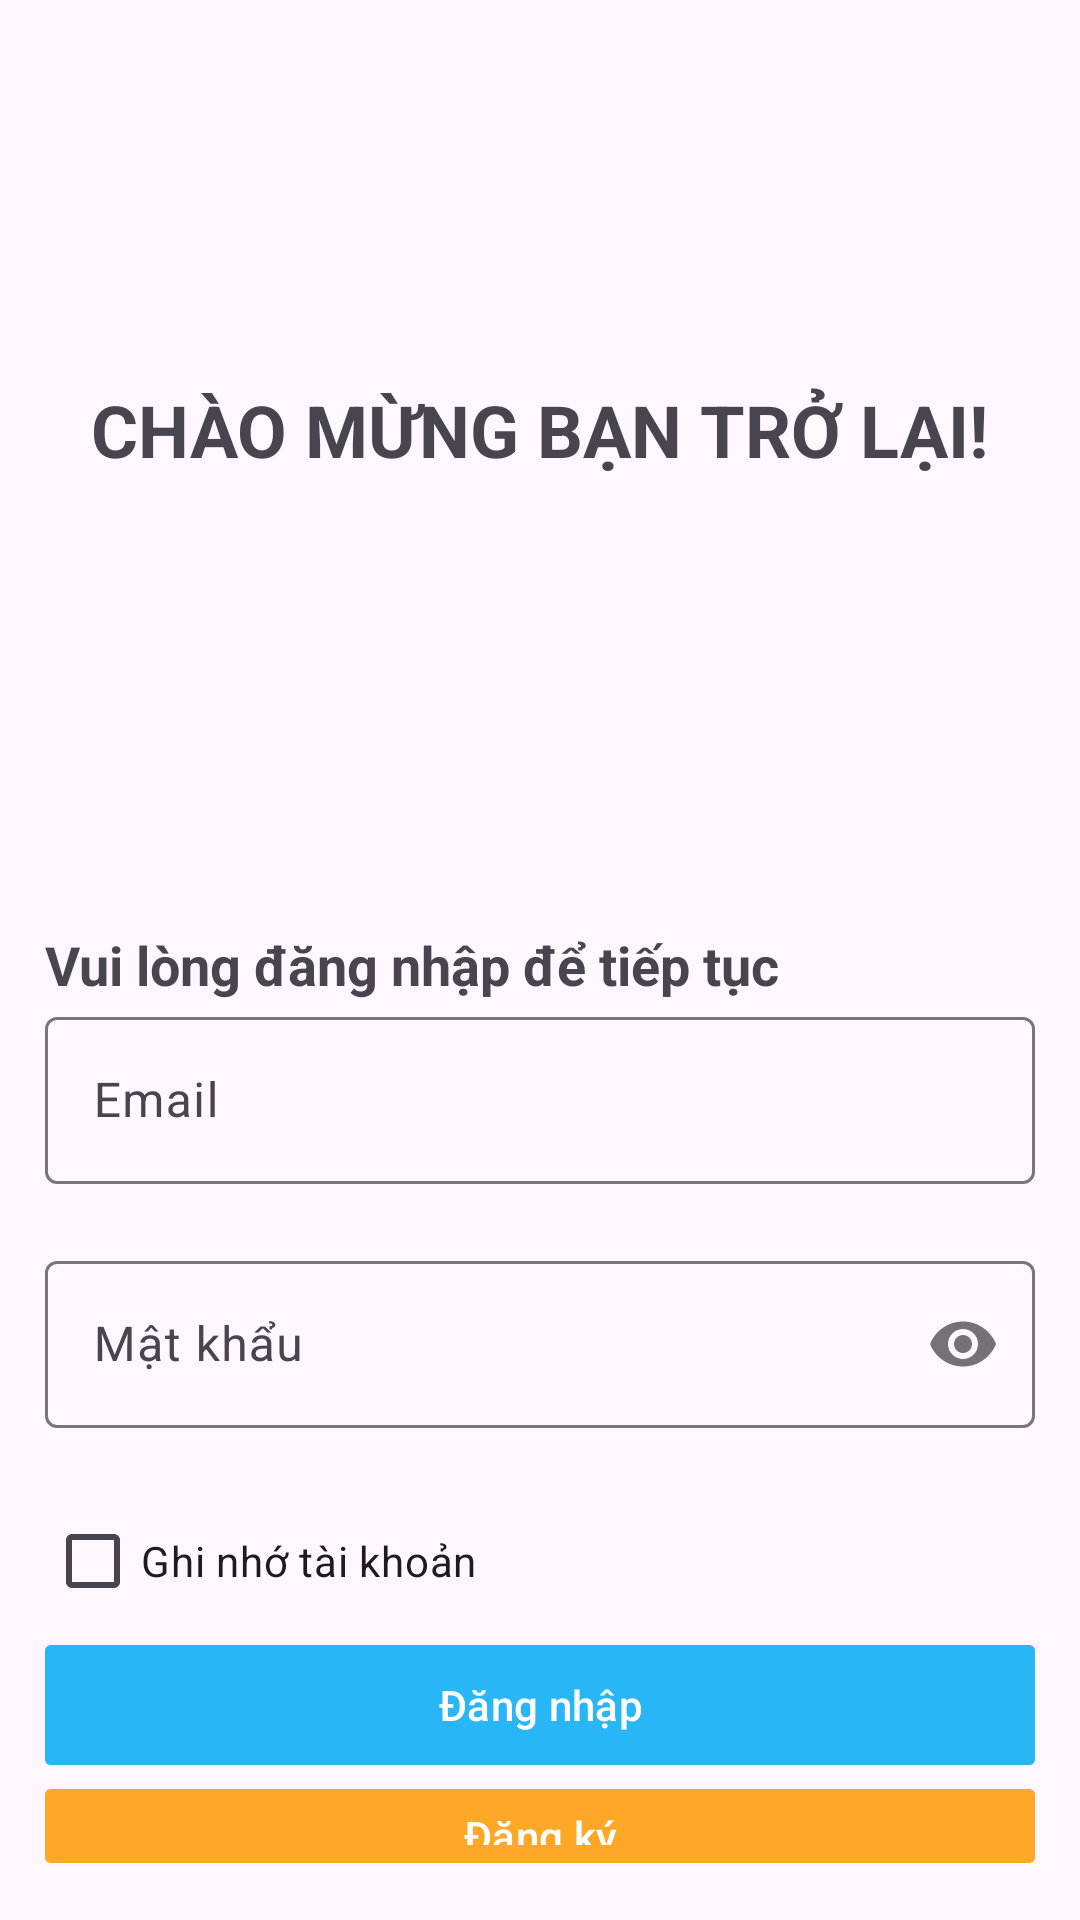

Here is an Android app screen rendered from its layout file. Give the layout XML and the strings, colors and styles it references.
<!-- AndroidManifest.xml: activity theme Theme.PDPNET -->
<!-- res/layout/activity_login.xml -->
<?xml version="1.0" encoding="utf-8"?>
<LinearLayout xmlns:android="http://schemas.android.com/apk/res/android"
    xmlns:app="http://schemas.android.com/apk/res-auto"
    xmlns:tools="http://schemas.android.com/tools"
    android:layout_width="match_parent"
    android:layout_height="match_parent"
    tools:context=".LoginActivity"
    android:orientation="vertical"
    android:gravity="center"
    android:padding="15dp">

    <TextView
        android:layout_width="wrap_content"
        android:layout_height="wrap_content"
        android:text="CHÀO MỪNG BẠN TRỞ LẠI!"
        android:textStyle="bold"
        android:textSize="24sp"
        android:layout_marginTop="112dp"
        />

    <TextView
        android:layout_width="match_parent"
        android:layout_height="wrap_content"
        android:text="Vui lòng đăng nhập để tiếp tục"
        android:textSize="18sp"
        android:textStyle="bold"
        android:layout_marginTop="150dp"/>
    <com.google.android.material.textfield.TextInputLayout
        android:layout_width="match_parent"
        android:layout_height="wrap_content"
        app:errorEnabled="true"
        app:hintEnabled="true"
        >
        <com.google.android.material.textfield.TextInputEditText
            android:id="@+id/edtTaiKhoan"
            android:layout_width="match_parent"
            android:layout_height="wrap_content"
            android:hint="Email"
            />
    </com.google.android.material.textfield.TextInputLayout>
    <com.google.android.material.textfield.TextInputLayout
        android:layout_width="match_parent"
        android:layout_height="wrap_content"
        app:errorEnabled="true"
        app:hintEnabled="true"
        app:passwordToggleEnabled="true"
        >
        <com.google.android.material.textfield.TextInputEditText
            android:id="@+id/edtMatKhau"
            android:layout_width="match_parent"
            android:layout_height="match_parent"
            android:hint="Mật khẩu"
            android:inputType="textPassword"
            />
    </com.google.android.material.textfield.TextInputLayout>

    <CheckBox
        android:id="@+id/chkGhiNho"
        android:layout_width="match_parent"
        android:layout_height="wrap_content"
        android:text="Ghi nhớ tài khoản"
        />

    <com.google.android.material.button.MaterialButton
        android:id="@+id/btnDangNhap"
        android:layout_width="match_parent"
        android:layout_height="wrap_content"
        android:text="Đăng nhập"
        android:backgroundTint="@color/main_color"
        app:cornerRadius="2dp"
        />
    <com.google.android.material.button.MaterialButton
        android:id="@+id/btnDangKy"
        android:layout_width="match_parent"
        android:layout_height="wrap_content"
        android:text="Đăng ký"
        android:backgroundTint="#FFA726"
        app:cornerRadius="2dp"
        />
    <LinearLayout
        android:layout_width="match_parent"
        android:layout_height="wrap_content"
        android:orientation="horizontal"
        android:gravity="center">
        <TextView
            android:layout_width="wrap_content"
            android:layout_height="wrap_content"
            android:text="Quên mật khẩu?"
            android:textSize="18sp"
            android:textStyle="italic"/>
        <TextView
            android:id="@+id/btnQuenMatKhau"
            android:layout_width="wrap_content"
            android:layout_height="wrap_content"
            android:text="Tìm lại"
            android:textSize="18sp"
            android:textStyle="bold|italic"/>
    </LinearLayout>
</LinearLayout>
<!-- resources referenced by this layout -->
<resources>
  <color name="main_color">#29B6F6</color>
  <style name="Theme.PDPNET" parent="Base.Theme.PDPNET" />
  <style name="Base.Theme.PDPNET" parent="Theme.Material3.DayNight.NoActionBar">
          
          
      </style>
</resources>
